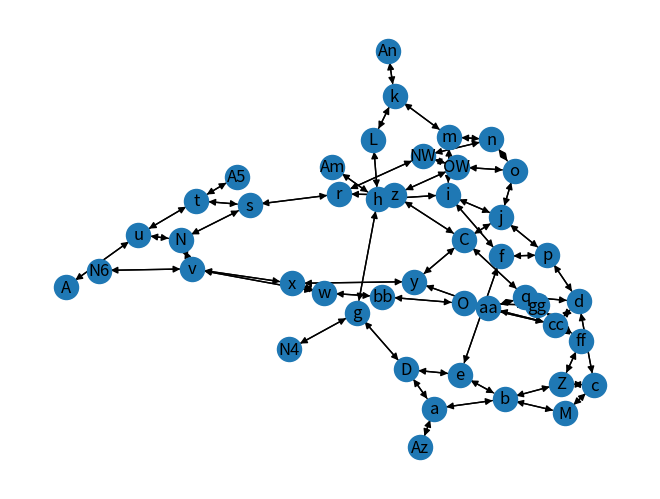

The matplotlib source for this figure:
import pandas as pd
import numpy as np
import matplotlib.pyplot as plt
import networkx as nx
pd.set_option('display.max_rows', 18)
pd.set_option('display.max_columns', 18)
pd.set_option('display.width', 140)
np.set_printoptions(linewidth=500)

class Road:
    def __init__(self, graph, node1, node2, ftt, ca):
        self.key = graph.add_edge(node1, node2, weight=ftt, ca=ca)
        roadlist.append(self)
        self.node1 = node1
        self.node2 = node2
        self.ftt = ftt
        self.ca = ca
        self.va = 0
        self.att = ftt

    def BPR(self):
        self.att = self.ftt * (1 + 0.15 * (self.va / self.ca)**4)
        return self.att

def first_iter(matrix):
    hor_sum = np.sum(matrix, axis=0)
    nieuw = np.zeros([18,18])
    for i in range(len(matrix)):
        nieuw[i]=matrix.iloc[i]*trips[i]/hor_sum.iloc[i]
    return nieuw

def iterate(matrix):
    hor_sum = np.sum(matrix, axis=0)
    nieuw = np.zeros([18, 18])
    for i in range(len(matrix)):
        nieuw[i] = np.transpose(matrix)[i] * trips[i] / hor_sum[i]
    return nieuw

def sum_spots(data,spots):
    sum = 0
    for i in range(len(spots)):
        sum += data.iloc[spots[i][0], spots[i][1]]
    return sum

def att_to_dist(matrix, itt, ett):
    new = np.copy(matrix)
    for i in range(len(itt)):
        for j  in range(len(new)):
            new[i, j] += 0.5 * itt[i]
            new[j, i] += 0.5 * itt[i]
    for i in range(len(ett)):
        for j in range(len(new)):
            new[i + 9, j] += ett[i]
            new[j, i + 9] += ett[i]
    return new

def route_assignment(dist_hour_results, loops):
    att_matrix = np.zeros([18,18])
    for i in range(loops):
        for j in range(len(locations)):
            for k in range(len(locations)):
                if j != k:
                    path_length, path = nx.single_source_dijkstra(G, locations[j], locations[k], weight="weight")
                    if i == loops - 1:
                        att_matrix[j, k] = path_length
                    for l in range(len(path)-1):
                        for m in range(len(roadlist)):
                            if path[l] == roadlist[m].node1 and path[l+1] == roadlist[m].node2:
                                roadlist[m].va += dist_hour_results[j, k]/loops
                                roadlist[m].BPR()
                                G.edges[path[l], path[l+1], roadlist[m].key]["weight"] = roadlist[m].att
                                break
    return att_matrix



trips = [53808, 58528, 54000, 120055, 55021, 57026, 89151, 38976, 58521,
         14947, 26113, 35867, 20044, 30073, 18314, 21331, 16131, 45738]
trips = [i/2 for i in trips]
beta = 0.1

labels = ["Dukenburg", "Lindenholt", "Centrum", "Midden", "Nieuw-West", "Noord", "Oost", "Oud-West", "Zuid",
          "A73 Zuid", "A73 Midden", "A73 Noord", "N324", "N326", "Malden", "Duitsland", "A15", "Arnhem"]


roadlist = []
G = nx.MultiDiGraph()
r1Az = Road(G, "Az", "a", 1.75, 3600)
r1a = Road(G, "a", "Az", 1.75, 3600)
r2a = Road(G, "a", "b", 2, 3600)
r2b = Road(G, "b", "a", 2, 3600)
r3zb = Road(G, "b", "M", 2, 1800)
r3zM = Road(G, "M", "b", 2, 1800)
r3nM = Road(G, "M", "c", 2, 1800)
r3nc = Road(G, "c", "M", 2, 1800)
r4a = Road(G, "a", "D", 2.5, 3600)
r4D = Road(G, "D", "a", 2.5, 3600)
r5D = Road(G, "D", "e", 3.25, 3600)
r5e = Road(G, "e", "D", 3.25, 3600)
r6D = Road(G, "D", "g", 1.75, 3600)
r6g = Road(G, "g", "D", 1.75, 3600)
r7g = Road(G, "g", "N4", 1, 3600)
r7N4 = Road(G, "N4", "g", 1, 3600)
r8g = Road(G, "g", "h", 0.75, 3600)
r8h = Road(G, "h", "g", 0.75, 3600)
r9h = Road(G, "h", "Am", 1.75, 3600)
r9Am = Road(G, "Am", "h", 1.75, 3600)
r10h = Road(G, "h", "i", 3.25, 3600)
r10i = Road(G, "i", "h", 3.25, 3600)
r11i = Road(G, "i", "j", 2.5, 3600)
r11j = Road(G, "j", "i", 2.5, 3600)
r12j = Road(G, "j", "C", 3.25, 3000)
r12C = Road(G, "C", "j", 3.25, 3000)
r13zh = Road(G, "h", "L", 1.75, 3600)
r13zL = Road(G, "L", "h", 1.75, 3600)
r13nL = Road(G, "L", "k", 1.75, 3600)
r13nk = Road(G, "k", "L", 1.75, 3600)
r14k = Road(G, "k", "An", 1.25, 3600)
r14An = Road(G, "An", "k", 1.25, 3600)
r15k = Road(G, "k", "m", 1, 3600)
r15m = Road(G, "m", "k", 1, 3600)
r16n = Road(G, "n", "o", 1.75, 1800)
r16o = Road(G, "o", "n", 1.75, 1800)
r17o = Road(G, "o", "j", 1.5, 1800)
r17j = Road(G, "j", "o", 1.5, 1800)
r18o = Road(G, "o", "OW", 1.25, 1800)
r18OW = Road(G, "OW", "o", 1.25, 1800)
r19NW = Road(G, "NW", "OW", 2, 1800)
r19OW = Road(G, "OW", "NW", 2, 1800)
r20OW = Road(G, "OW", "z", 1.25, 3600)
r20z = Road(G, "z", "OW", 1.25, 3600)
r21z = Road(G, "z", "r", 4.75, 1800)
r21r = Road(G, "r", "z", 4.75, 1800)
r22gg = Road(G, "gg", "ff", 2, 1800)
r22ff = Road(G, "ff", "gg", 2, 1800)
r23ff = Road(G, "ff", "Z", 1.5, 1800)
r23Z = Road(G, "Z", "ff", 1.5, 1800)
r24Z = Road(G, "Z", "b", 2.75, 1800)
r24b = Road(G, "b", "Z", 2.75, 1800)
r25b = Road(G, "b", "e", 2.75, 1800)
r25e = Road(G, "e", "b", 2.75, 1800)
r26e = Road(G, "e", "f", 0.25, 3600)
r26f = Road(G, "f", "e", 0.25, 3600)
r27f = Road(G, "f", "i", 0.75, 3600)
r27i = Road(G, "i", "f", 0.75, 3600)
r28i = Road(G, "i", "m", 1.5, 3600)
r28m = Road(G, "m", "i", 1.5, 3600)
r29m = Road(G, "m", "n", 1.75, 3600)
r29n = Road(G, "n", "m", 1.75, 3600)
r30n = Road(G, "n", "NW", 1.25, 3600)
r30NW = Road(G, "NW", "n", 1.25, 3600)
r31NW = Road(G, "NW", "r", 1, 3600)
r31r = Road(G, "r", "NW", 1, 3600)
r32r = Road(G, "r", "s", 2.5, 3600)
r32s = Road(G, "s", "r", 2.5, 3600)
r33s = Road(G, "s", "N", 1.25, 3600)
r33N = Road(G, "N", "s", 1.25, 3600)
r34N = Road(G, "N", "v", 3, 3600)
r34v = Road(G, "v", "N", 3, 3600)
r35v = Road(G, "v", "N6", 1, 1800)
r35N6 = Road(G, "N6", "v", 1, 1800)
r36v = Road(G, "v", "x", 0.75, 3600)
r36x = Road(G, "x", "v", 0.75, 3600)
r37v = Road(G, "v", "w", 0.5, 1800)
r37w = Road(G, "w", "v", 0.5, 1800)
r38w = Road(G, "w", "x", 0.75, 1800)
r38x = Road(G, "x", "w", 0.75, 1800)
r39w = Road(G, "w", "bb", 4.5, 1800)
r39bb = Road(G, "bb", "w", 4.5, 1800)
r40bb = Road(G, "bb", "O", 3, 1800)
r40O = Road(G, "O", "bb", 3, 1800)
r41O = Road(G, "O", "gg", 2.75, 1800)
r41gg = Road(G, "gg", "O", 2.75, 1800)
r42O = Road(G, "O", "aa", 1.75, 1800)
r42aa = Road(G, "aa", "O", 1.75, 1800)
r43O = Road(G, "O", "cc", 0.75, 1800)
r43cc = Road(G, "cc", "O", 0.75, 1800)
r44cc = Road(G, "cc", "ff", 4.0, 1800)
r44ff = Road(G, "cc", "ff", 4.0, 1800)
r45cc = Road(G, "cc", "aa", 1.75, 1800)
r45aa = Road(G, "aa", "cc", 1.75, 1800)
r46aa = Road(G, "aa", "y", 1.75, 1800)
r46y = Road(G, "y", "aa", 1.75, 1800)
r47y = Road(G, "y", "x", 1, 3600)
r47x = Road(G, "x", "y", 1, 3600)
r48y = Road(G, "y", "C", 1.25, 3600)
r48C = Road(G, "C", "y", 1.25, 3600)
r49aa = Road(G, "aa", "q", 1.25, 1800)
r49q = Road(G, "q", "aa", 1.25, 1800)
r50d = Road(G, "d", "cc", 1.5, 1800)
r50cc = Road(G, "cc", "d", 1.5, 1800)
r51z = Road(G, "z", "C", 0.75, 3600)
r51C = Road(G, "C", "z", 0.75, 3600)
r52C = Road(G, "C", "q", 0.5, 3600)
r52q = Road(G, "q", "C", 0.5, 3600)
r53q = Road(G, "q", "d", 2, 1800)
r53d = Road(G, "d", "q", 2, 1800)
r54d = Road(G, "d", "c", 0.5, 3600)
r54c = Road(G, "c", "d", 0.5, 3600)
r55c = Road(G, "c", "Z", 3.75, 3600)
r55Z = Road(G, "Z", "c", 3.75, 3600)
r56d = Road(G, "d", "p", 1.75, 1800)
r56p = Road(G, "p", "d", 1.75, 1800)
r57p = Road(G, "p", "f", 1.5, 1800)
r57f = Road(G, "f", "p", 1.5, 1800)
r58p = Road(G, "p", "j", 2.25, 1800)
r58j = Road(G, "j", "p", 2.25, 1800)
r59N = Road(G, "N", "u", 2, 3600)
r59u = Road(G, "u", "N", 2, 3600)
r60u = Road(G, "u", "A", 0.5, 3600)
r60A = Road(G, "A", "u", 0.5, 3600)
r61s = Road(G, "s", "t", 3, 1800)
r61t = Road(G, "t", "s", 3, 1800)
r62t = Road(G, "t", "u", 1.25, 1800)
r62u = Road(G, "u", "t", 1.25, 1800)
r63t = Road(G, "t", "A5", 1.75, 1800)
r63A5 = Road(G, "A5", "t", 1.75, 1800)

nx.draw_spring(G, with_labels=True)
#plt.show()

locations = ["D", "L", "C", "M", "NW", "N", "O", "OW", "Z",
             "Az", "Am", "An", "N4", "Am", "M", "N6", "A5", "A"]

ftt_matrix = np.zeros([18,18])
itt = [4, 4, 4, 7, 4, 5, 4, 3, 3] #internal travel time
diags = [0, 0, 0, 0, 0, 0, 0, 0, 0, 10**100, 10**100, 10**100, 10**100, 10**100, 10**100, 10**100, 10**100, 10**100]
ett = [30, 40, 45, 10, 30, 10, 30, 45, 15] #external travel time
for i in range(len(locations)):
    row = []
    for j in range(len(locations)):
        row.append(nx.dijkstra_path_length(G, locations[i], locations[j], weight="weight"))
    ftt_matrix[i] = row
np.fill_diagonal(ftt_matrix, diags)
(ftt_matrix[9,10], ftt_matrix[10,9], ftt_matrix[9,11], ftt_matrix[11,9], ftt_matrix[10,11], ftt_matrix[11,10],
 ftt_matrix[16,17], ftt_matrix[17, 16]) = 10**100, 10**100, 10**100, 10**100, 10**100, 10**100, 10**100, 10**100,

att_matrix = ftt_matrix

for i in range(1):
    dist_matrix = att_to_dist(att_matrix, itt, ett)
    dtt_data = pd.DataFrame(dist_matrix, columns=labels, index=labels)
    for j in range(len(roadlist)): roadlist[j].va = 0

    weerstand = np.e**(-beta*dist_matrix)
    iteration = iterate(weerstand)
    for j in range(10000):
        iteration = iterate(iteration)
    dist_results = iteration
    dist_data = pd.DataFrame(iteration, columns=labels, index=labels)

    att_matrix = route_assignment(dist_results/24, 100)
    np.fill_diagonal(att_matrix, diags)
    (att_matrix[9, 10], att_matrix[10, 9], att_matrix[9, 11], att_matrix[11, 9], att_matrix[10, 11], att_matrix[11, 10],
     att_matrix[16, 17],
     att_matrix[17, 16]) = 10 ** 100, 10 ** 100, 10 ** 100, 10 ** 100, 10 ** 100, 10 ** 100, 10 ** 100, 10 ** 100,
    print("loop", i)

print(dtt_data)
print(dist_data)


singles = ["z", "C", "y", "x", "v"]
singles_names = ["Nassau", "Oranje", "Oranje", "Sint Canisius"]
through_traffic = 0
for i in range(len(singles)-1):
    for m in range(len(roadlist)):
        if singles[i] == roadlist[m].node1 and singles[i + 1] == roadlist[m].node2:
            through_traffic += roadlist[m].va * 24
            print(f"Intensity {singles_names[i]}singel equals {roadlist[m].va} per hour and {roadlist[m].va*24} per day")
        elif singles[i + 1] == roadlist[m].node1 and singles[i] == roadlist[m].node2:
            through_traffic += roadlist[m].va * 24
            print(f"Intensity {singles_names[i]}singel equals {roadlist[m].va} per hour and {roadlist[m].va*24} per day")
print(through_traffic / 4)

for i in range(len(roadlist)):
    print(f"Intensity between {roadlist[i].node1} and {roadlist[i].node2} is {roadlist[i].va}")
